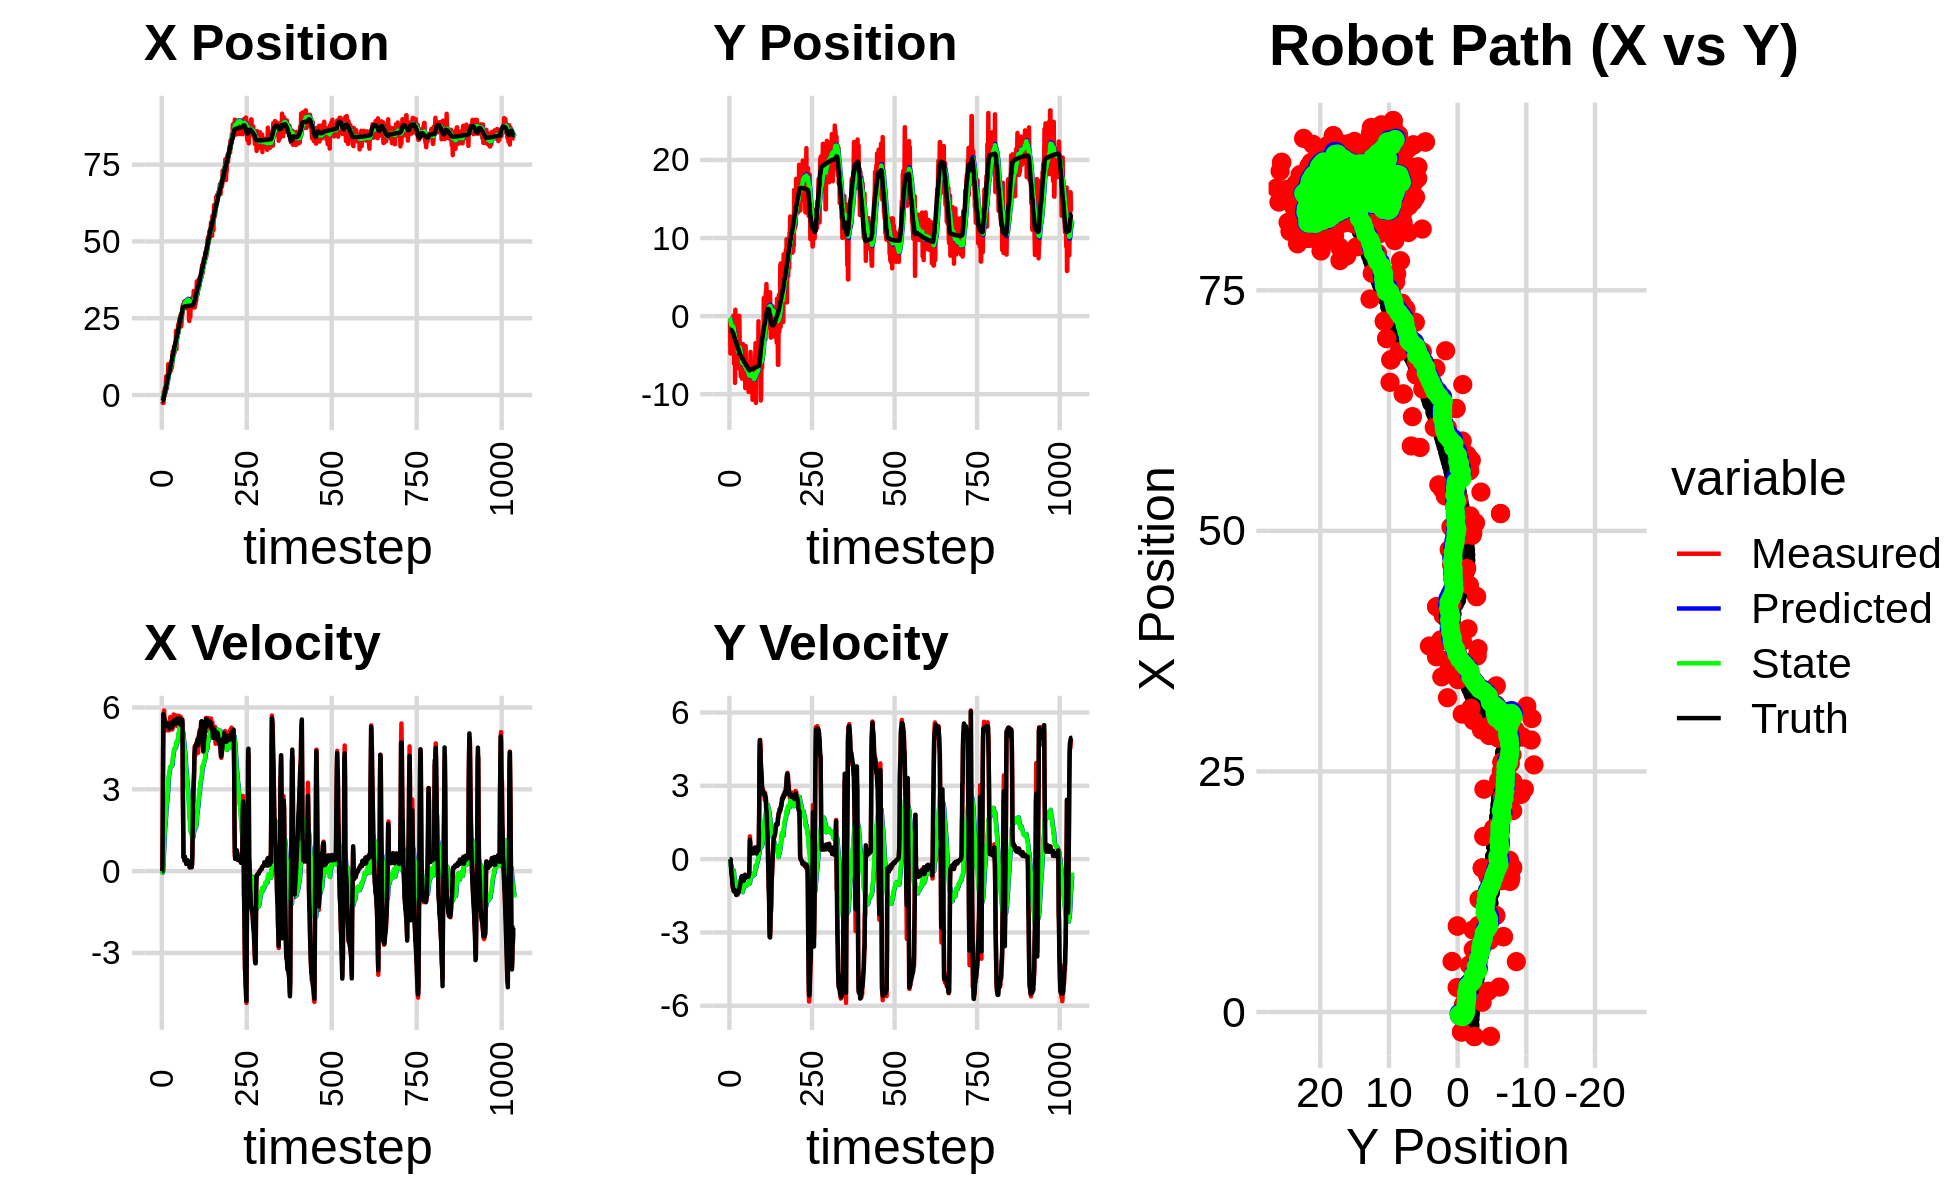

Data behind this chart, as committed beside it:
-1.927231332116450035e+00, -3.590943813926339878e+00, 0.000000000000000000e+00, -0.000000000000000000e+00, 0.000000000000000000e+00, 0.000000000000000000e+00, 0.000000000000000000e+00, 0.000000000000000000e+00, -1.232817494271372383e-01, -2.346472059694399148e-01, 0.000000000000000000e+00, 0.000000000000000000e+00, -1.945839881965419904e+00, -1.753526806545018468e+00, 0.000000000000000000e+00, 0.000000000000000000e+00, 0.000000000000000000e+00, 1.049899219651706517e-04
-2.073220312332233917e+00, -5.656497476195546659e-01, 0.000000000000000000e+00, -0.000000000000000000e+00, -1.232817494271372383e-01, -2.346472059694399148e-01, 0.000000000000000000e+00, 0.000000000000000000e+00, -2.476540499870673040e-01, -2.561809713254341037e-01, -2.484194251187201927e-02, -7.580911315066917074e-03, -1.945839881965419904e+00, -1.753526806545018468e+00, 0.000000000000000000e+00, 0.000000000000000000e+00, 0.000000000000000000e+00, 3.535998403094708920e-04
-2.073220312332233917e+00, -5.656497476195546659e-01, 0.000000000000000000e+00, -0.000000000000000000e+00, -2.501382442382544813e-01, -2.569390624569408144e-01, -2.484194251187201927e-02, -7.580911315066917074e-03, -3.704299783186285611e-01, -2.775179783689590285e-01, -6.297887108602144568e-02, -1.679830589555898757e-02, -1.945839881965419904e+00, -1.753526806545018468e+00, 0.000000000000000000e+00, 0.000000000000000000e+00, 0.000000000000000000e+00, 3.535998403094708920e-04
-2.529887735964921447e+00, -4.784227955959403644e+00, 1.963951949599949121e+00, -1.373634660678411598e-02, -3.767278654272306904e-01, -2.791978089585149259e-01, -6.297887108602144568e-02, -1.679830589555898757e-02, -4.661867624957821699e-01, -5.965702803937137366e-01, 7.062699090086610454e-03, -1.872238993004934349e-01, -1.806096076946624551e+00, -1.753848422280352981e+00, 2.000000000000000000e+00, -5.000000000000000104e-03, 2.000000000000000000e+00, 6.994123570621013641e-03
-2.546640753319370454e+00, -2.433169520167476119e+00, 4.298825980302900085e+00, -1.652258603629511158e-01, -4.654804925867734866e-01, -6.152926703237631134e-01, 7.062699090086610454e-03, -1.872238993004934349e-01, -4.678091520823016158e-01, -7.471609184834058226e-01, 2.018612115377047822e-01, -2.598355971476062898e-01, -1.378449440250564262e+00, -1.762209273246475805e+00, 4.399000000000000021e+00, -1.100000000000000006e-01, 4.400000095367431641e+00, 3.841620311141014099e-02
-2.546640753319370454e+00, -2.433169520167476119e+00, 5.779732417741446859e+00, -2.221446659540478874e-01, -4.476230309285311182e-01, -7.731444781981664516e-01, 2.018612115377047822e-01, -2.598355971476062898e-01, -3.933641611263797300e-01, -8.963997997620378744e-01, 4.512782085820152833e-01, -3.278612964278945774e-01, -1.378449440250564262e+00, -1.762209273246475805e+00, 5.756000000000000227e+00, -3.669999999999999929e-01, 5.767000198364257812e+00, 3.841620311141014099e-02
1.017850518632688273e+00, -3.565750968670015730e+00, 5.607929860617177908e+00, -4.248523198062878481e-01, -3.482363402681781794e-01, -9.291859294048273599e-01, 4.512782085820152833e-01, -3.278612964278945774e-01, -2.797744218319586640e-02, -1.137222721968274231e+00, 7.914043629550693293e-01, -4.482404396654124934e-01, -7.421464922987265345e-01, -1.797111763017287034e+00, 5.634000000000000341e+00, -5.610000000000000542e-01, 5.662000179290771484e+00, 7.561476528644561768e-02
1.107833504395650204e+00, -1.120449730389976528e+00, 5.892065978415782723e+00, -6.238475504507716707e-01, 5.116299411231106653e-02, -1.182046765934815502e+00, 7.914043629550693293e-01, -4.482404396654124934e-01, 3.546684434353803983e-01, -1.185585320618144589e+00, 1.104535247190744585e+00, -4.554677579657947506e-01, -1.952676772917609493e-01, -1.844980428242943393e+00, 5.623000000000000220e+00, -6.640000000000000346e-01, 5.662000179290771484e+00, 1.054862439632415771e-01
-3.342630866219072350e-01, -4.925964192590699953e-01, 5.593562559026078240e+00, -7.894686786652397315e-01, 4.651219681544548346e-01, -1.231132096414724097e+00, 1.104535247190744585e+00, -4.554677579657947506e-01, 5.931114219695033940e-01, -1.188049059439457933e+00, 1.299017099552801868e+00, -4.405984977511363532e-01, 4.490423203997710999e-01, -1.922908695129802892e+00, 5.575000000000000178e+00, -7.580000000000000071e-01, 5.625999927520751953e+00, 1.402126699686050415e-01
2.314561605151662427e+00, -1.488373474415946252e+00, 5.527772788653120273e+00, -9.569898092758039043e-01, 7.230131319247835586e-01, -1.232108909214571613e+00, 1.299017099552801868e+00, -4.405984977511363532e-01, 1.043865358907553054e+00, -1.276843068091497058e+00, 1.569937511111425099e+00, -4.762362856494751773e-01, 1.079997062617095827e+00, -2.020072535696427973e+00, 5.410999999999999588e+00, -1.002000000000000002e+00, 5.502999782562255859e+00, 1.714247763156890869e-01
7.501991984078479891e-01, -8.603040442501784790e-01, 5.489333427007382582e+00, -1.152433008020954830e+00, 1.200859110018695608e+00, -1.324466696656444675e+00, 1.569937511111425099e+00, -4.762362856494751773e-01, 1.334390426298678545e+00, -1.317792233174521099e+00, 1.733347873263538785e+00, -4.863630922341376506e-01, 1.700457572795201155e+00, -2.136880921438999881e+00, 5.392000000000000348e+00, -1.098000000000000087e+00, 5.502999782562255859e+00, 2.069351375102996826e-01
7.501991984078479891e-01, -8.603040442501784790e-01, 5.310237605671477290e+00, -1.114833554671909255e+00, 1.507725213625032534e+00, -1.366428542397934764e+00, 1.733347873263538785e+00, -4.863630922341376506e-01, 1.598872630209236867e+00, -1.353402236001598480e+00, 1.861823037404910508e+00, -4.910794060658419946e-01, 1.700457572795201155e+00, -2.136880921438999881e+00, 5.341000000000000192e+00, -1.175000000000000044e+00, 5.468999862670898438e+00, 2.069351375102996826e-01
2.546990439155490726e+00, 7.606919001941718494e-02, 5.405530353511595720e+00, -1.231332305619404321e+00, 1.785054933949727918e+00, -1.402510176608182668e+00, 1.861823037404910508e+00, -4.910794060658419946e-01, 2.006328818756841770e+00, -1.313987578526353506e+00, 2.046199918961279174e+00, -4.587191222994351780e-01, 2.314265251429036052e+00, -2.271912740915444928e+00, 5.317999999999999616e+00, -1.231999999999999984e+00, 5.459000110626220703e+00, 2.239695638418197632e-01
6.105424165560329186e+00, -2.583200515426541166e+00, 5.305288553268426632e+00, -1.264922655717845679e+00, 2.210948810652969776e+00, -1.359859490756297085e+00, 2.046199918961279174e+00, -4.587191222994351780e-01, 2.694042151847101163e+00, -1.495347817673959856e+00, 2.342131422920833650e+00, -5.379773028375115507e-01, 2.823077201879721443e+00, -2.389913485496961254e+00, 5.370000000000000107e+00, -1.302999999999999936e+00, 5.526000022888183594e+00, 2.340568751096725464e-01
2.594757974019792357e+00, -6.081692264966067185e+00, 5.454368757191796924e+00, -1.329231245676152362e+00, 2.928255294139184617e+00, -1.549145547957710978e+00, 2.342131422920833650e+00, -5.379773028375115507e-01, 3.032649194856461339e+00, -1.955824398060629798e+00, 2.454716092548276052e+00, -7.465140335013196182e-01, 3.440787315668500046e+00, -2.539239215010107298e+00, 5.400999999999999801e+00, -1.318999999999999950e+00, 5.559999942779541016e+00, 2.390407919883728027e-01
2.162742614709181499e+00, -4.436315643023178268e+00, 5.269792287251677365e+00, -1.249937618811243656e+00, 3.278120804111289033e+00, -2.030475801410761783e+00, 2.454716092548276052e+00, -7.465140335013196182e-01, 3.299655963485347954e+00, -2.249560249069443074e+00, 2.520771207719303852e+00, -8.576317980704417643e-01, 4.055130958630234872e+00, -2.687626347912959623e+00, 5.357999999999999652e+00, -1.258000000000000007e+00, 5.504000186920166016e+00, 2.328855395317077637e-01
4.894325465231090355e+00, -1.715007709080784482e+00, 5.163134910140558809e+00, -1.214270500162063504e+00, 3.551733084257278517e+00, -2.335323428876487029e+00, 2.520771207719303852e+00, -8.576317980704417643e-01, 3.781827076441220292e+00, -2.298831101981963165e+00, 2.676339085715235377e+00, -8.449828711499660638e-01, 4.663664817743137014e+00, -2.830922887809630861e+00, 5.357000000000000206e+00, -1.260999999999999899e+00, 5.504000186920166016e+00, 2.309833467006683350e-01
5.241027049785489389e+00, -8.549658106604789864e+00, 5.436187366045929004e+00, -1.297994775429836434e+00, 4.049460985012744096e+00, -2.383329389096959794e+00, 2.676339085715235377e+00, -8.449828711499660638e-01, 4.270204261212231955e+00, -2.908774498660306129e+00, 2.827724845060885173e+00, -1.092824084744830282e+00, 5.180794715918033866e+00, -2.953441905214949426e+00, 5.408999999999999808e+00, -1.294000000000000039e+00, 5.560999870300292969e+00, 2.343810051679611206e-01
5.255414545817439276e+00, 8.161904344767410002e-01, 5.309399586611195154e+00, -1.273529130510100416e+00, 4.552976745718320117e+00, -3.018056907134789135e+00, 2.827724845060885173e+00, -1.092824084744830282e+00, 4.717989801860916543e+00, -2.710127615141791679e+00, 2.947193210386590767e+00, -9.548772069880786528e-01, 5.804635047688461391e+00, -3.102935361101627265e+00, 5.323999999999999844e+00, -1.282999999999999918e+00, 5.591000080108642578e+00, 2.354155480861663818e-01
1.003183650979021557e+01, -5.539823578494583067e+00, 5.180504538170519702e+00, -1.351920748543101514e+00, 5.012709122899575931e+00, -2.805615335840599744e+00, 2.947193210386590767e+00, -9.548772069880786528e-01, 5.548027020821840516e+00, -3.045328466080797103e+00, 3.224720782512290551e+00, -1.066672907933993386e+00, 6.415312767266190264e+00, -3.253195570930828229e+00, 5.312000000000000277e+00, -1.330999999999999961e+00, 5.475999832153320312e+00, 2.552700042724609375e-01
1.003183650979021557e+01, -5.539823578494583067e+00, 5.305324032395423828e+00, -1.384494036110357706e+00, 5.870499099073069438e+00, -3.151995756874196530e+00, 3.224720782512290551e+00, -1.066672907933993386e+00, 6.322975299275930716e+00, -3.359686344450271367e+00, 3.460884758408561357e+00, -1.161925051369671502e+00, 6.415312767266190264e+00, -3.253195570930828229e+00, 5.315000000000000391e+00, -1.453999999999999959e+00, 5.510000228881835938e+00, 2.552700042724609375e-01
6.511368632721754146e+00, -2.276752637238733445e+00, 5.159971624379998012e+00, -1.424536272518069246e+00, 6.669063775116787163e+00, -3.475878849587238584e+00, 3.460884758408561357e+00, -1.161925051369671502e+00, 6.724033704531557909e+00, -3.387705509771315793e+00, 3.514844223077135066e+00, -1.126039450267027675e+00, 7.026577949683515456e+00, -3.417461441501816299e+00, 5.312000000000000277e+00, -1.467000000000000082e+00, 5.510000228881835938e+00, 2.693648338317871094e-01
7.849088534816046625e+00, -3.655772724282223329e+00, 5.415776912960795109e+00, -1.467202138076879381e+00, 7.075518126839271282e+00, -3.500309454798018471e+00, 3.514844223077135066e+00, -1.126039450267027675e+00, 7.220343373461086678e+00, -3.525614858848300948e+00, 3.610925343359666417e+00, -1.140351429919969961e+00, 7.631121635086001831e+00, -3.583750652502276424e+00, 5.224000000000000199e+00, -1.407999999999999918e+00, 5.409999847412109375e+00, 2.645622193813323975e-01
7.431123972268765421e+00, -4.644559191193844860e+00, 5.329864330347946932e+00, -1.397372084436539819e+00, 7.581435907797053453e+00, -3.639650001840297744e+00, 3.610925343359666417e+00, -1.140351429919969961e+00, 7.637015914321640508e+00, -3.730853627479342460e+00, 3.664613695931097315e+00, -1.181857423371253990e+00, 8.233399391491978747e+00, -3.744249747634585290e+00, 5.288999999999999702e+00, -1.387999999999999901e+00, 5.467999935150146484e+00, 2.564068734645843506e-01
9.528387665650642546e+00, -4.034060852059672797e+00, 5.536757173230870244e+00, -1.456002717277483649e+00, 8.003477283914749663e+00, -3.849039369816467993e+00, 3.664613695931097315e+00, -1.181857423371253990e+00, 8.212421867412437848e+00, -3.873950347576715636e+00, 3.786686843374732270e+00, -1.195000336502791471e+00, 8.233399391491978747e+00, -3.744249747634585290e+00, 5.334999999999999964e+00, -1.407999999999999918e+00, 5.518000125885009766e+00, 2.571482658386230469e-01
7.826978087748310386e+00, -6.663387702800204870e+00, 5.648366383452819939e+00, -1.451956823597617463e+00, 8.591090551749910986e+00, -3.993450381226994583e+00, 3.786686843374732270e+00, -1.195000336502791471e+00, 8.597585367478808749e+00, -4.219107381879635632e+00, 3.821069586128792661e+00, -1.292192171618904428e+00, 9.467061042802805915e+00, -4.067595408355020759e+00, 5.424000000000000377e+00, -1.407999999999999918e+00, 5.603000164031982422e+00, 2.516102194786071777e-01
7.826978087748310386e+00, -6.663387702800204870e+00, 5.193165574834389453e+00, -1.334943890067505468e+00, 8.979692326091688770e+00, -4.348326599041525853e+00, 3.821069586128792661e+00, -1.292192171618904428e+00, 8.932380258110011795e+00, -4.537186671706422203e+00, 3.823958752736197564e+00, -1.371300883104165980e+00, 9.467061042802805915e+00, -4.067595408355020759e+00, 5.312999999999999723e+00, -1.336999999999999966e+00, 5.478000164031982422e+00, 2.516102194786071777e-01
8.530673861281336201e+00, -2.227338121715437325e+00, 5.277179446399520302e+00, -1.316852118262288984e+00, 9.314776133383631418e+00, -4.674316760016838934e+00, 3.823958752736197564e+00, -1.371300883104165980e+00, 9.302924965871648411e+00, -4.474776413317095525e+00, 3.843287842277820943e+00, -1.288250372410140621e+00, 1.008367633786898132e+01, -4.224128650031973464e+00, 5.315000000000000391e+00, -1.326999999999999957e+00, 5.478000164031982422e+00, 2.445429563522338867e-01
9.006403208179332154e+00, -3.036898181866662050e+00, 5.279673028329425755e+00, -1.323366906721431535e+00, 9.687253750099429794e+00, -4.603601450558109320e+00, 3.843287842277820943e+00, -1.288250372410140621e+00, 9.683659132726715413e+00, -4.478509463918651790e+00, 3.865759769369183196e+00, -1.237147510648119342e+00, 1.069825458568731591e+01, -4.377780841597907369e+00, 5.421000000000000263e+00, -1.354000000000000092e+00, 5.587999820709228516e+00, 2.455933392047882080e-01
8.939459562221895084e+00, 3.618176181397571994e-02, 5.365547187021714848e+00, -1.283820303856665790e+00, 1.007023510966363311e+01, -4.602224214983463568e+00, 3.865759769369183196e+00, -1.237147510648119342e+00, 1.002943244950534307e+01, -4.230561844817986916e+00, 3.873392875249304534e+00, -1.085729352287446936e+00, 1.132250881167734846e+01, -4.532167123321642066e+00, 5.448999999999999844e+00, -1.280000000000000027e+00, 5.598000049591064453e+00, 2.348556518554687500e-01
8.939459562221895084e+00, 3.618176181397571994e-02, 5.233280514847808540e+00, -1.252172713528666215e+00, 1.041677173703027393e+01, -4.339134780046731699e+00, 3.873392875249304534e+00, -1.085729352287446936e+00, 1.033996479226321341e+01, -3.993302774714057257e+00, 3.863389316913215854e+00, -9.466741826984534924e-01, 1.132250881167734846e+01, -4.532167123321642066e+00, 5.269999999999999574e+00, -1.181000000000000050e+00, 5.400000095367431641e+00, 2.348556518554687500e-01
1.171842932703349582e+01, -3.115428017788054671e+00, 5.194470359993085928e+00, -1.072330465402009381e+00, 1.072630372395453513e+01, -4.087970192983902962e+00, 3.863389316913215854e+00, -9.466741826984534924e-01, 1.086513600419377035e+01, -4.014203198931689975e+00, 3.944219868827870457e+00, -9.179332842717412566e-01, 1.245131778727748184e+01, -4.783321069437241668e+00, 5.405999999999999694e+00, -1.131000000000000005e+00, 5.522999763488769531e+00, 2.035771757364273071e-01
1.413316798243604033e+01, -4.407507644557783877e+00, 5.251118890587046728e+00, -1.023840503441993732e+00, 1.125955799107655686e+01, -4.105996527358864334e+00, 3.944219868827870457e+00, -9.179332842717412566e-01, 1.156245800674116175e+01, -4.133682898386224380e+00, 4.093902340228286363e+00, -9.299754319944900649e-01, 1.307304286939289639e+01, -4.908396409087578682e+00, 5.365000000000000213e+00, -1.056999999999999940e+00, 5.468999862670898438e+00, 1.925598531961441040e-01
1.413316798243604033e+01, -4.407507644557783877e+00, 5.269767776781374202e+00, -1.027476582804824234e+00, 1.197184824076398968e+01, -4.226680441585673798e+00, 4.093902340228286363e+00, -9.299754319944900649e-01, 1.220700047166613444e+01, -4.244380399592966313e+00, 4.212617462553843950e+00, -9.378931587997757502e-01, 1.307304286939289639e+01, -4.908396409087578682e+00, 5.373000000000000220e+00, -1.018000000000000016e+00, 5.468999862670898438e+00, 1.925598531961441040e-01
1.357272245730633919e+01, -7.629404710195156092e+00, 5.525019069838660535e+00, -9.727619317956380796e-01, 1.262826221792151848e+01, -4.338169715472943722e+00, 4.212617462553843950e+00, -9.378931587997757502e-01, 1.276181850054129718e+01, -4.602137326525920002e+00, 4.290584062156632683e+00, -1.043588348144356637e+00, 1.369166851017635445e+01, -5.024270938234254302e+00, 5.458999999999999631e+00, -9.439999999999999503e-01, 5.539999961853027344e+00, 1.742787361145019531e-01
1.392389482262519174e+01, -7.737936185799884292e+00, 5.742468199734210188e+00, -9.590324738869282495e-01, 1.319087690675696045e+01, -4.706496161340355755e+00, 4.290584062156632683e+00, -1.043588348144356637e+00, 1.331117946315721312e+01, -4.945481535694015385e+00, 4.365182007360381533e+00, -1.137995260176767331e+00, 1.421198940285565904e+01, -5.114322351610588235e+00, 5.418999999999999595e+00, -8.209999999999999520e-01, 5.480999946594238281e+00, 1.654798090457916260e-01
1.577629888031079375e+01, -7.525386022041302247e+00, 5.339321232062524736e+00, -7.373922575950037084e-01, 1.374769766389325198e+01, -5.059281061711692118e+00, 4.365182007360381533e+00, -1.137995260176767331e+00, 1.396309771516550313e+01, -5.242620517387305057e+00, 4.471926315746132197e+00, -1.207412383612578299e+00, 1.483484745065178778e+01, -5.210264848467259569e+00, 5.450000000000000178e+00, -7.489999999999999991e-01, 5.500999927520751953e+00, 1.372378617525100708e-01
1.365501570734380010e+01, -6.470317529499864939e+00, 5.478523935453443627e+00, -7.151234456188922950e-01, 1.441029034674011555e+01, -5.363361755748562665e+00, 4.471926315746132197e+00, -1.207412383612578299e+00, 1.438283502432785887e+01, -5.435404511380915515e+00, 4.476896233902795785e+00, -1.231840601540985070e+00, 1.546776676160601660e+01, -5.294891045560519593e+00, 5.536999999999999922e+00, -7.239999999999999769e-01, 5.585000038146972656e+00, 1.297982633113861084e-01
1.500445807010264510e+01, -8.006854938523225940e+00, 5.349881829791760524e+00, -6.884772933113531002e-01, 1.483052464771813916e+01, -5.558588571535014289e+00, 4.476896233902795785e+00, -1.231840601540985070e+00, 1.487934482198712161e+01, -5.735575871964508465e+00, 4.511761503058155931e+00, -1.297231895989082062e+00, 1.609759044663357486e+01, -5.376720832144661344e+00, 5.399000000000000021e+00, -6.959999999999999520e-01, 5.443999767303466797e+00, 1.279867440462112427e-01
1.500445807010264510e+01, -8.006854938523225940e+00, 5.366742508399267031e+00, -6.906470971949540960e-01, 1.533052097229293764e+01, -5.865299061563416849e+00, 4.511761503058155931e+00, -1.297231895989082062e+00, 1.533480666791316338e+01, -6.015765421281453307e+00, 4.527584959146405907e+00, -1.351518518365115717e+00, 1.609759044663357486e+01, -5.376720832144661344e+00, 5.397000000000000242e+00, -7.159999999999999698e-01, 5.443999767303466797e+00, 1.279867440462112427e-01
1.497005987144999750e+01, -3.581836984592677631e+00, 5.712398530069148883e+00, -8.814224067088336501e-01, 1.578756516382780362e+01, -6.150917273117965323e+00, 4.527584959146405907e+00, -1.351518518365115717e+00, 1.576144169964025821e+01, -5.931879721646176939e+00, 4.536024176416217912e+00, -1.261494390817088362e+00, 1.724015712728827410e+01, -5.535420106412619390e+00, 5.456000000000000405e+00, -8.139999999999999458e-01, 5.515999794006347656e+00, 1.530925333499908447e-01
1.497005987144999750e+01, -3.581836984592677631e+00, 5.379339646247580653e+00, -8.300314609601290305e-01, 1.621504411728188089e+01, -6.058029160727885554e+00, 4.536024176416217912e+00, -1.261494390817088362e+00, 1.613834565068897930e+01, -5.847795918300905171e+00, 4.517609748922715163e+00, -1.175391964241123466e+00, 1.724015712728827410e+01, -5.535420106412619390e+00, 5.410999999999999588e+00, -8.810000000000000053e-01, 5.481999874114990234e+00, 1.530925333499908447e-01
2.092472052562403206e+01, -8.015178846363207654e+00, 5.588414059033954828e+00, -9.098759998375383073e-01, 1.659010662558124949e+01, -5.965335114725017540e+00, 4.517609748922715163e+00, -1.175391964241123466e+00, 1.701088339716173436e+01, -6.119253863740763855e+00, 4.711935057977023611e+00, -1.233570799681921182e+00, 1.786634922048465057e+01, -5.635275290404262449e+00, 5.410999999999999588e+00, -8.810000000000000053e-01, 5.481999874114990234e+00, 1.613985002040863037e-01
1.489025449742211293e+01, -4.721507118804709968e+00, 5.414770127337046546e+00, -8.559130142106221584e-01, 1.748207690295943806e+01, -6.242610943708956306e+00, 4.711935057977023611e+00, -1.233570799681921182e+00, 1.728201530473510772e+01, -6.110059380311897215e+00, 4.639410994984153547e+00, -1.178564469600850817e+00, 1.849064159422110265e+01, -5.735649989290938500e+00, 5.458999999999999631e+00, -8.669999999999999929e-01, 5.526999950408935547e+00, 1.567729264497756958e-01
1.824494504937504402e+01, -3.794566796579187162e+00, 5.481719912583103316e+00, -8.678991399620751279e-01, 1.774595640423352449e+01, -6.227915827271981897e+00, 4.639410994984153547e+00, -1.178564469600850817e+00, 1.782194759526643679e+01, -6.025391977212742667e+00, 4.685116173076975699e+00, -1.096793092424104277e+00, 1.910878849071967522e+01, -5.834339784517371896e+00, 5.584999999999999964e+00, -8.739999999999999991e-01, 5.652999877929687500e+00, 1.570226848125457764e-01
1.978299018732647241e+01, -6.211129771413193446e+00, 5.323994438727901013e+00, -7.531338908260160059e-01, 1.829045921257413454e+01, -6.135071286455152872e+00, 4.685116173076975699e+00, -1.096793092424104277e+00, 1.844565188564401126e+01, -6.130128876495739121e+00, 4.760740046130258918e+00, -1.092052430451800227e+00, 1.963889122014803235e+01, -5.915322469838761421e+00, 5.471000000000000085e+00, -7.179999999999999716e-01, 5.518000125885009766e+00, 1.405278891324996948e-01
1.907170760650863883e+01, -5.259699808295081880e+00, 5.612234982698646846e+00, -6.776622454044369803e-01, 1.892172589025703644e+01, -6.239334119540918877e+00, 4.760740046130258918e+00, -1.092052430451800227e+00, 1.896748240747215419e+01, -6.148676404076629076e+00, 4.793888763912875106e+00, -1.053265740861575317e+00, 2.027282333358901667e+01, -5.998109028911503771e+00, 5.477000000000000313e+00, -6.700000000000000400e-01, 5.518000125885009766e+00, 1.201655566692352295e-01
1.907170760650863883e+01, -5.259699808295081880e+00, 5.699600692771613630e+00, -6.882114193862668428e-01, 1.944687128386344099e+01, -6.254002978162786164e+00, 4.793888763912875106e+00, -1.053265740861575317e+00, 1.944871152778113199e+01, -6.163804413586694508e+00, 4.809485666473043430e+00, -1.015089112687741491e+00, 2.027282333358901667e+01, -5.998109028911503771e+00, 5.485999999999999766e+00, -6.490000000000000213e-01, 5.525000095367431641e+00, 1.201655566692352295e-01
2.262193226850011385e+01, -9.224979327231324078e+00, 5.320551843910756418e+00, -6.323685243483396778e-01, 1.992966009442843500e+01, -6.265313324855468657e+00, 4.809485666473043430e+00, -1.015089112687741491e+00, 2.018497482029689394e+01, -6.487010373838779209e+00, 4.925019879899527275e+00, -1.098422683075094941e+00, 2.090307807900674675e+01, -6.073062107940295107e+00, 5.472999999999999865e+00, -6.660000000000000364e-01, 5.513000011444091797e+00, 1.182989776134490967e-01
2.315782773464108146e+01, -3.829471038460152688e+00, 5.389643868696845530e+00, -7.160347548300858289e-01, 2.067747680828684764e+01, -6.596852642146288304e+00, 4.925019879899527275e+00, -1.098422683075094941e+00, 2.091244597959932250e+01, -6.366135235514859048e+00, 5.031246097370832615e+00, -1.005381484509371370e+00, 2.153090286295627109e+01, -6.150708841523156778e+00, 5.426999999999999602e+00, -7.419999999999999929e-01, 5.478000164031982422e+00, 1.320803612470626831e-01
2.250870898380086871e+01, -7.623663829398755531e+00, 5.355356676615173228e+00, -7.455230160897809988e-01, 2.141557058933640434e+01, -6.466673383965796162e+00, 5.031246097370832615e+00, -1.005381484509371370e+00, 2.152369110257922813e+01, -6.549798477151008491e+00, 5.081928217720304453e+00, -1.035646679796138336e+00, 2.215645599401305077e+01, -6.236343072620271322e+00, 5.485000000000000320e+00, -7.469999999999999973e-01, 5.534999847412109375e+00, 1.383217424154281616e-01
2.395510292018675003e+01, -8.031077073345253226e+00, 5.690555213092481246e+00, -7.517837050525608689e-01, 2.203188392435125920e+01, -6.653363145130622769e+00, 5.081928217720304453e+00, -1.035646679796138336e+00, 2.222356959666736387e+01, -6.753136217287199372e+00, 5.172334340268600172e+00, -1.072186560632029773e+00, 2.268769264218514081e+01, -6.308582472054639290e+00, 5.600999999999999979e+00, -7.369999999999999885e-01, 5.649000167846679688e+00, 1.313501447439193726e-01
2.473889851534425333e+01, -7.055879519881661288e+00, 5.420641767562696778e+00, -7.180989615343877919e-01, 2.274080303069422371e+01, -6.860354873350402727e+00, 5.172334340268600172e+00, -1.072186560632029773e+00, 2.292524642112914179e+01, -6.864582571572054093e+00, 5.253801493186954552e+00, -1.070947991081363959e+00, 2.333336448651774830e+01, -6.393644021936337296e+00, 5.600999999999999979e+00, -7.399999999999999911e-01, 5.649000167846679688e+00, 1.317079961299896240e-01
2.504128444181681701e+01, -6.377182447542821819e+00, 5.505102112892268806e+00, -7.277770469497382155e-01, 2.345062657044783805e+01, -6.971677370680190222e+00, 5.253801493186954552e+00, -1.070947991081363959e+00, 2.359950891829494068e+01, -6.913914161609268305e+00, 5.320391914381693788e+00, -1.045674223723504159e+00, 2.395589542401011585e+01, -6.476183580062230050e+00, 5.402999999999999581e+00, -7.109999999999999654e-01, 5.449999809265136719e+00, 1.314382851123809814e-01
2.504128444181681701e+01, -6.377182447542821819e+00, 5.342516674416037503e+00, -7.062831767426525076e-01, 2.413154810973311015e+01, -7.018481583981619032e+00, 5.320391914381693788e+00, -1.045674223723504159e+00, 2.421204212960730118e+01, -6.957159666874620285e+00, 5.354532272191140585e+00, -1.019052889457394473e+00, 2.395589542401011585e+01, -6.476183580062230050e+00, 5.405000000000000249e+00, -6.979999999999999538e-01, 5.449999809265136719e+00, 1.314382851123809814e-01
2.596949940911822097e+01, -6.455809312063616190e+00, 5.512574384817991557e+00, -6.932980870970797405e-01, 2.474749535682641621e+01, -7.059064955820359977e+00, 5.354532272191140585e+00, -1.019052889457394473e+00, 2.486052845063598227e+01, -7.001188001323987997e+00, 5.404550305804528776e+00, -9.938880976812448642e-01, 2.509597110774830853e+01, -6.622142957302243893e+00, 5.443999999999999950e+00, -6.899999999999999467e-01, 5.487999916076660156e+00, 1.285341531038284302e-01
2.596949940911822097e+01, -6.455809312063616190e+00, 5.653971820050498920e+00, -7.307572057837536939e-01, 2.540098348121643568e+01, -7.100576811092112806e+00, 5.404550305804528776e+00, -9.938880976812448642e-01, 2.546030063088842965e+01, -7.041414042779957860e+00, 5.433522399536117042e+00, -9.687374830142441162e-01, 2.509597110774830853e+01, -6.622142957302243893e+00, 5.360000000000000320e+00, -7.149999999999999689e-01, 5.407999992370605469e+00, 1.285341531038284302e-01
2.230149197585503629e+01, -6.502517314304183671e+00, 5.296829822835285917e+00, -7.159724750795266601e-01, 2.600365287084204269e+01, -7.138287791081382672e+00, 5.433522399536117042e+00, -9.687374830142441162e-01, 2.567430920674000916e+01, -7.080170971501674515e+00, 5.293087590125557185e+00, -9.440816768659868741e-01, 2.571144962330509642e+01, -6.703355000830568677e+00, 5.365999999999999659e+00, -7.239999999999999769e-01, 5.414000034332275391e+00, 1.343556791543960571e-01
2.318175506588205081e+01, -9.712020801590487196e+00, 5.306661012457324134e+00, -6.874213428242280655e-01, 2.620361796575256363e+01, -7.174579139188272947e+00, 5.293087590125557185e+00, -9.440816768659868741e-01, 2.593958446312273125e+01, -7.366569501814189458e+00, 5.182517938619197295e+00, -1.016635870258812968e+00, 2.632908153547500518e+01, -6.786026166497920009e+00, 5.413000000000000256e+00, -6.899999999999999467e-01, 5.456999778747558594e+00, 1.288219690322875977e-01
2.583197379086650969e+01, -7.634213076299818823e+00, 5.376934284518225304e+00, -6.238171657737945353e-01, 2.645783625698465258e+01, -7.468233088840070977e+00, 5.182517938619197295e+00, -1.016635870258812968e+00, 2.641048388187901708e+01, -7.468928917622874586e+00, 5.165829687778622947e+00, -1.013708692486383844e+00, 2.696075916298211439e+01, -6.864105866686705859e+00, 5.544999999999999929e+00, -6.330000000000000071e-01, 5.580999851226806641e+00, 1.155008897185325623e-01
2.583197379086650969e+01, -7.634213076299818823e+00, 5.568648201931295283e+00, -6.460592885656538664e-01, 2.692706685065687822e+01, -7.570299786871513170e+00, 5.165829687778622947e+00, -1.013708692486383844e+00, 2.684660988571891238e+01, -7.563744272541880420e+00, 5.138660748140829071e+00, -1.008167742151983459e+00, 2.696075916298211439e+01, -6.864105866686705859e+00, 5.552999999999999936e+00, -5.649999999999999467e-01, 5.581999778747558594e+00, 1.155008897185325623e-01
... 978 more rows
